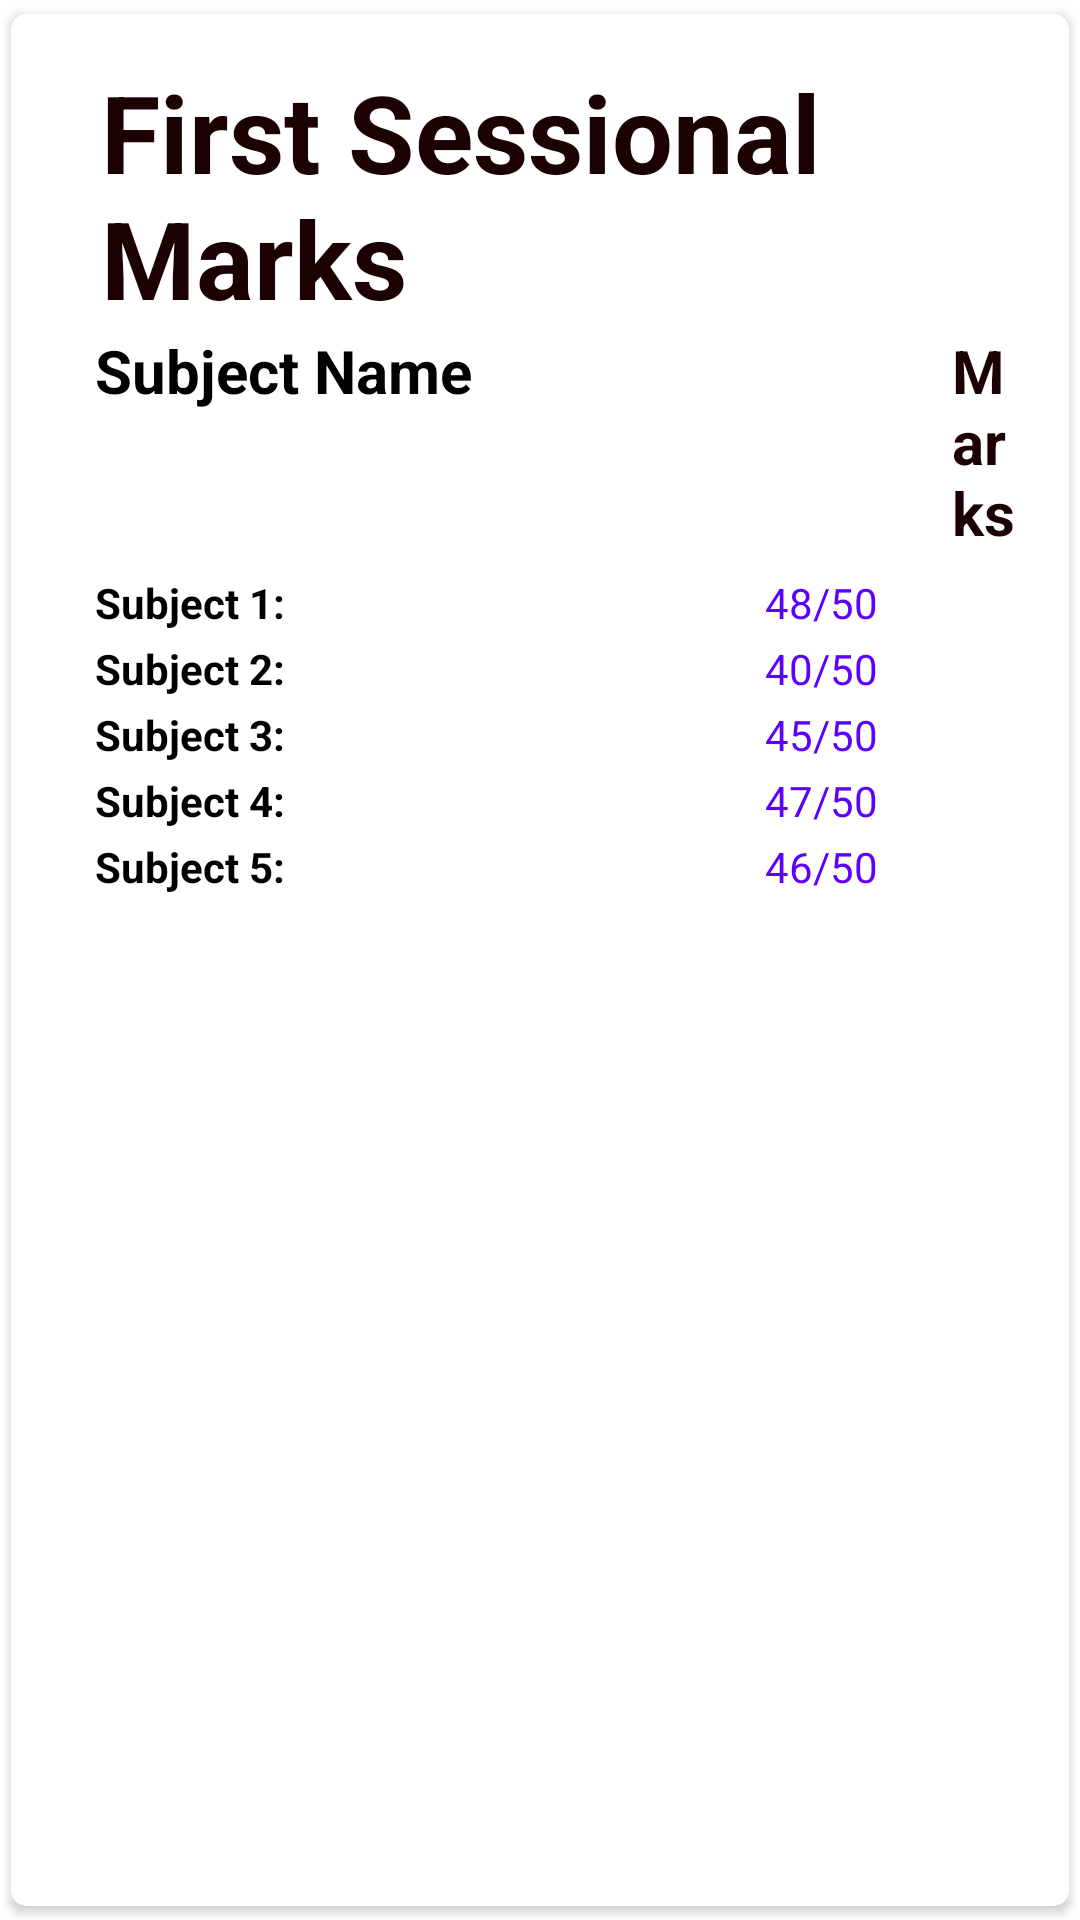

Produce the Android XML layout that renders to this screen, including the resource entries it uses.
<!-- AndroidManifest.xml: application theme Theme.HodAndDeans -->
<!-- res/layout/activity_chat.xml -->
<?xml version="1.0" encoding="utf-8"?>
<androidx.cardview.widget.CardView xmlns:android="http://schemas.android.com/apk/res/android"
    android:layout_width="match_parent"
    android:layout_height="wrap_content"
    xmlns:app="http://schemas.android.com/apk/res-auto"
    app:cardCornerRadius="5dp"
    android:elevation="5dp"
    android:background="#FFFFFF"
    app:cardUseCompatPadding="true">

    <LinearLayout
        android:layout_width="match_parent"
        android:layout_height="516dp"
        android:orientation="vertical"
        android:padding="15dp">

        <TextView
            android:id="@+id/marksTitle"
            android:layout_width="wrap_content"
            android:layout_height="wrap_content"
            android:layout_gravity="center"
            android:layout_marginLeft="10dp"
            android:text="First Sessional Marks"
            android:textColor="#1B0101"
            android:textSize="36sp"
            android:textStyle="bold" />




        <LinearLayout
            android:layout_width="match_parent"
            android:layout_height="437dp"
            android:orientation="horizontal">


            <androidx.appcompat.widget.LinearLayoutCompat
                android:layout_width="match_parent"
                android:layout_height="wrap_content"
                android:layout_marginLeft="13dp"
                android:orientation="vertical">

                <LinearLayout
                    android:layout_width="wrap_content"
                    android:layout_height="wrap_content"
                    android:orientation="horizontal">

                    <TextView
                        android:layout_width="wrap_content"
                        android:layout_height="wrap_content"
                        android:text="Subject Name"
                        android:textColor="#000000"
                        android:textSize="20sp"
                        android:textStyle="bold" />

                    <TextView
                        android:id="@+id/studentName"
                        android:layout_width="wrap_content"
                        android:layout_height="wrap_content"
                        android:layout_gravity="right"
                        android:layout_marginLeft="160dp"
                        android:text="Marks"
                        android:textColor="#1B0101"
                        android:textSize="20sp"
                        android:textStyle="bold" />

                </LinearLayout>

                <LinearLayout
                    android:layout_width="wrap_content"
                    android:layout_height="wrap_content"
                    android:layout_marginTop="7dp"
                    android:orientation="horizontal">

                    <TextView
                        android:id="@+id/sessionalSub1"
                        android:layout_width="wrap_content"
                        android:layout_height="wrap_content"
                        android:text="Subject 1:"
                        android:textColor="#000000"
                        android:textSize="14sp"
                        android:textStyle="bold" />

                    <TextView
                        android:id="@+id/studentEmail"
                        android:layout_width="wrap_content"
                        android:layout_height="wrap_content"
                        android:layout_marginLeft="160dp"
                        android:text="48/50"
                        android:textColor="#5C00FF"
                        android:textSize="14sp" />

                </LinearLayout>

                <LinearLayout
                    android:layout_width="wrap_content"
                    android:layout_height="wrap_content"
                    android:layout_marginTop="3dp"
                    android:orientation="horizontal">

                    <TextView
                        android:id="@+id/sessionalSub2"
                        android:layout_width="wrap_content"
                        android:layout_height="wrap_content"
                        android:text="Subject 2:"
                        android:textColor="#000000"
                        android:textSize="14sp"
                        android:textStyle="bold" />

                    <TextView
                        android:id="@+id/studentRollNumber"
                        android:layout_width="wrap_content"
                        android:layout_height="wrap_content"
                        android:text="40/50"
                        android:layout_marginLeft="160dp"
                        android:textColor="#5C00FF"
                        android:textSize="14sp" />

                </LinearLayout>

                <LinearLayout
                    android:layout_width="wrap_content"
                    android:layout_height="wrap_content"
                    android:layout_marginTop="3dp"
                    android:orientation="horizontal">

                    <TextView
                        android:id="@+id/sessionalSub3"
                        android:layout_width="wrap_content"
                        android:layout_height="wrap_content"
                        android:text="Subject 3:"
                        android:textColor="#000000"
                        android:textSize="14sp"
                        android:textStyle="bold" />

                    <TextView
                        android:id="@+id/studentAdmissionNumber"
                        android:layout_width="wrap_content"
                        android:layout_height="wrap_content"
                        android:text="45/50"
                        android:layout_marginLeft="160dp"
                        android:textColor="#5C00FF"
                        android:textSize="14sp" />

                </LinearLayout>

                <LinearLayout
                    android:layout_width="wrap_content"
                    android:layout_height="wrap_content"
                    android:layout_marginTop="3dp"
                    android:orientation="horizontal">

                    <TextView
                        android:id="@+id/sessionalSub4"
                        android:layout_width="wrap_content"
                        android:layout_height="wrap_content"
                        android:text="Subject 4:"
                        android:textColor="#000000"
                        android:textSize="14sp"
                        android:textStyle="bold" />

                    <TextView
                        android:id="@+id/studentEnrollmentNumber"
                        android:layout_width="wrap_content"
                        android:layout_height="wrap_content"
                        android:text="47/50"
                        android:layout_marginLeft="160dp"
                        android:textColor="#5C00FF"
                        android:textSize="14sp" />

                </LinearLayout>

                <LinearLayout
                    android:layout_width="wrap_content"
                    android:layout_height="wrap_content"
                    android:layout_marginTop="3dp"
                    android:orientation="horizontal">

                    <TextView
                        android:id="@+id/sessionalSub5"
                        android:layout_width="wrap_content"
                        android:layout_height="match_parent"
                        android:text="Subject 5:"
                        android:textColor="#000000"
                        android:textSize="14sp"
                        android:textStyle="bold" />

                    <TextView
                        android:id="@+id/studentBranch"
                        android:layout_width="wrap_content"
                        android:layout_height="wrap_content"
                        android:text="46/50"
                        android:layout_marginLeft="160dp"
                        android:textColor="#5C00FF"
                        android:textSize="14sp" />

                </LinearLayout>

            </androidx.appcompat.widget.LinearLayoutCompat>


        </LinearLayout>

    </LinearLayout>



</androidx.cardview.widget.CardView>
<!-- resources referenced by this layout -->
<resources>
  <style name="Theme.HodAndDeans" parent="Theme.MaterialComponents.DayNight.NoActionBar">
          
          <item name="colorPrimary">#4267B2</item>
          <item name="colorPrimaryVariant">#4267B2</item>
          <item name="colorOnPrimary">@color/white</item>
          
          <item name="colorSecondary">@color/teal_200</item>
          <item name="colorSecondaryVariant">@color/teal_700</item>
          <item name="colorOnSecondary">@color/black</item>
          
          <item name="android:statusBarColor" tools:targetApi="l">?attr/colorPrimaryVariant</item>
          
      </style>
  <color name="white">#FFFFFFFF</color>
  <color name="teal_200">#FF03DAC5</color>
  <color name="teal_700">#FF018786</color>
  <color name="black">#FF000000</color>
</resources>
